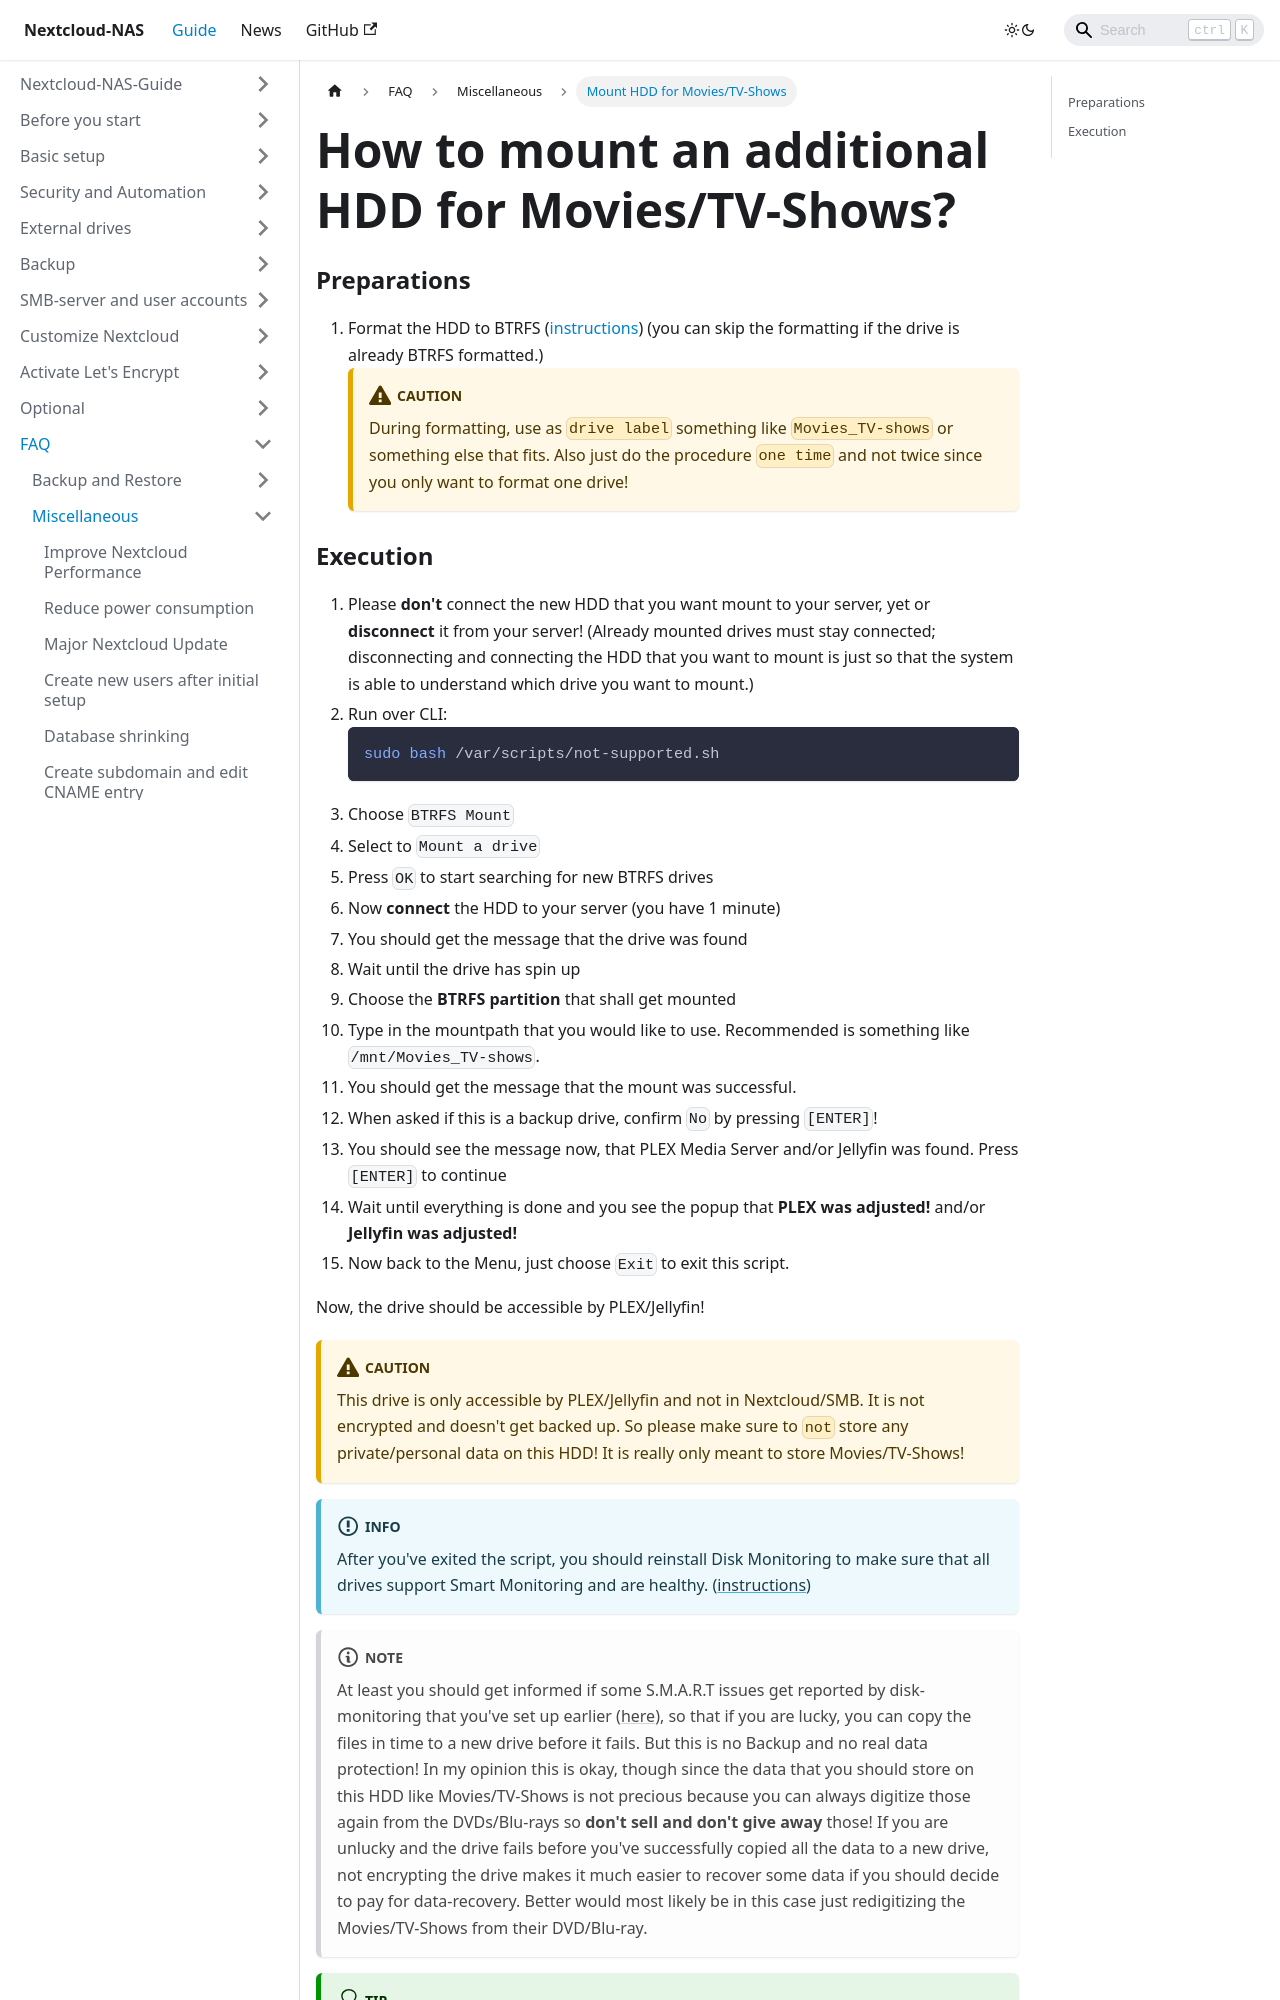

repository: szaimen/Nextcloud-NAS-Guide · page: docs/mount-hdd/index.html · generator: docusaurus

---
id: mount-hdd
title: How to mount an additional HDD for Movies/TV-Shows?
sidebar_label: Mount HDD for Movies/TV-Shows
---

### Preparations
1. Format the HDD to BTRFS ([instructions](./format-backup-hdds)) (you can skip the formatting if the drive is already BTRFS formatted.)
:::caution
During formatting, use as `drive label` something like `Movies_TV-shows` or something else that fits. Also just do the procedure `one time` and not twice since you only want to format one drive!
:::
